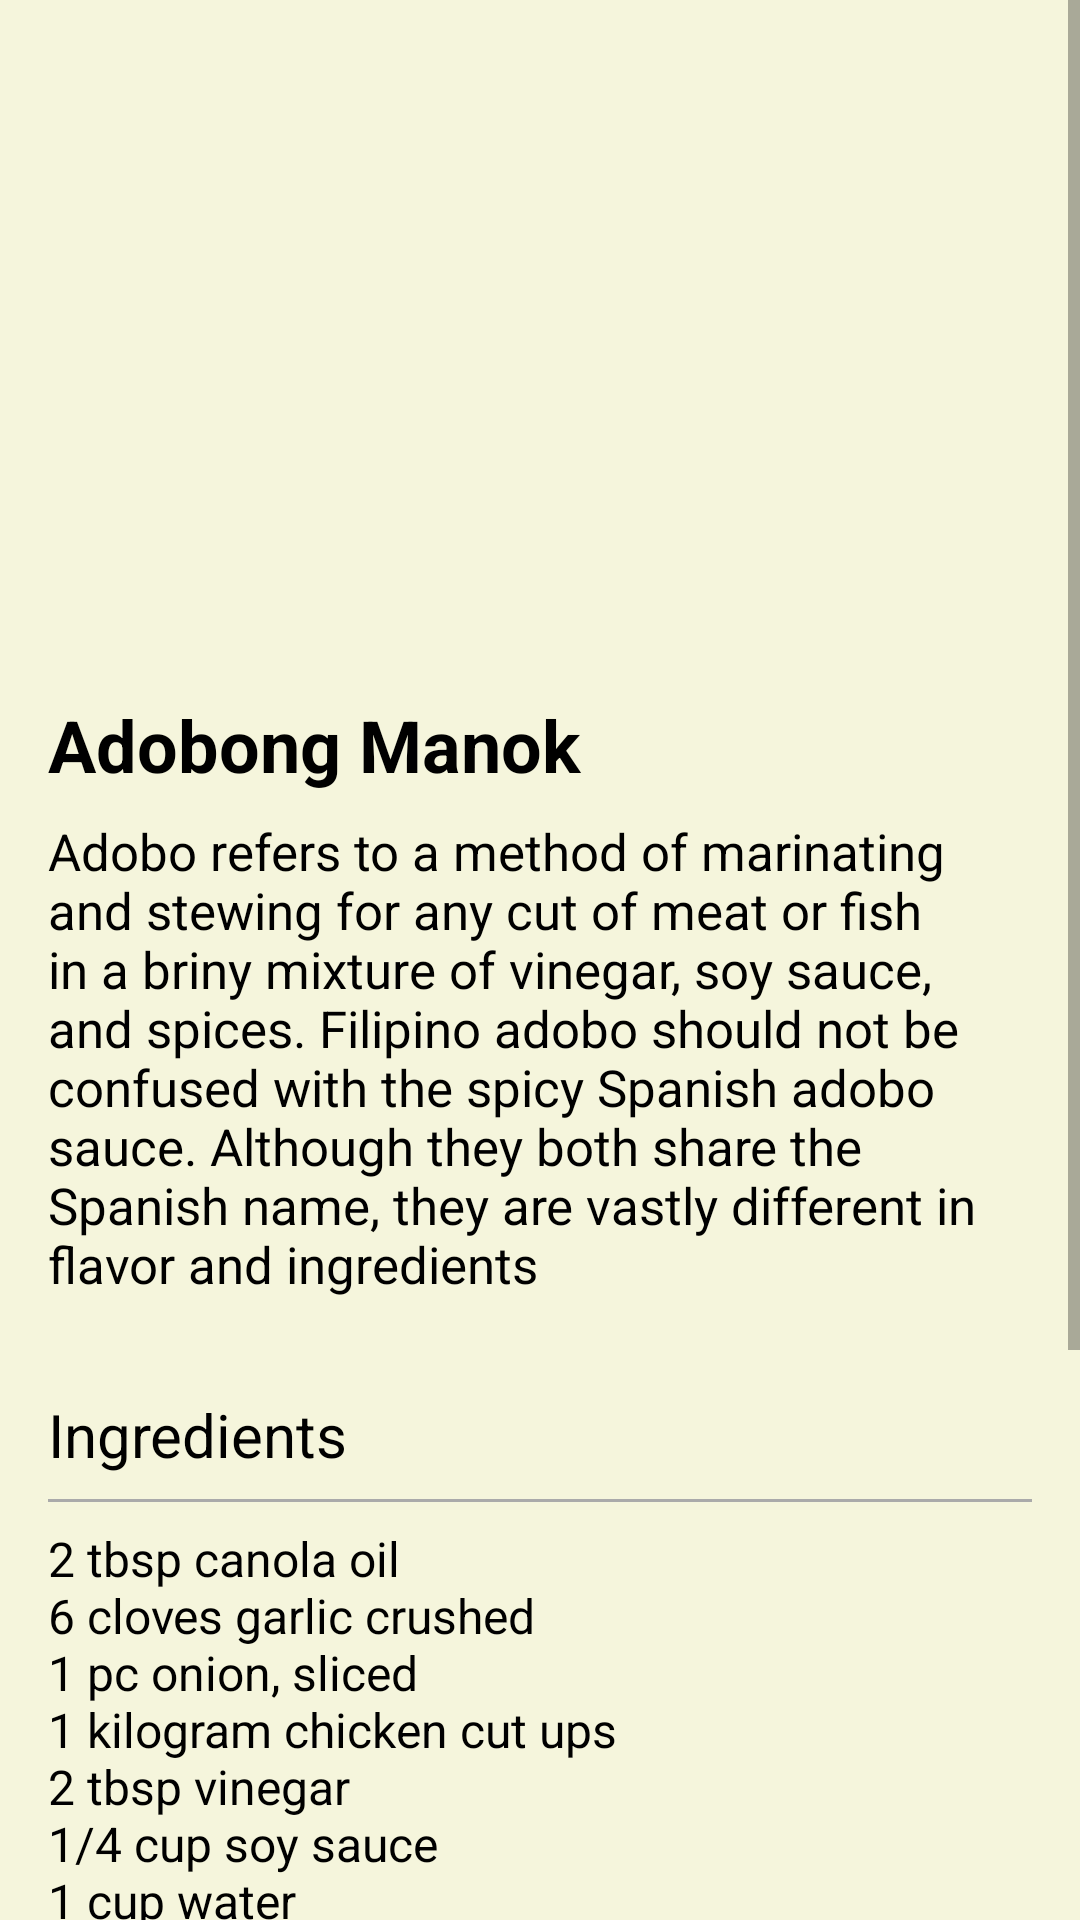

The Android layout XML behind this screen, and the referenced resources:
<!-- AndroidManifest.xml: application theme Theme.KitchenKonek -->
<!-- res/layout/fooddetailscreen.xml -->
<?xml version="1.0" encoding="utf-8"?>
<ScrollView xmlns:android="http://schemas.android.com/apk/res/android"
    xmlns:app="http://schemas.android.com/apk/res-auto"
    xmlns:tools="http://schemas.android.com/tools"
    android:layout_width="match_parent"
    android:layout_height="match_parent"
    android:background="#F5F5DC">

    <LinearLayout
        android:layout_width="match_parent"
        android:layout_height="match_parent"
        android:orientation="vertical">
        
        <LinearLayout
            android:layout_width="match_parent"
            android:layout_height="wrap_content"
            android:orientation="vertical"
            android:padding="16dp">

            
            <ImageView
                android:id="@+id/recipeImage"
                android:layout_width="match_parent"
                android:layout_height="200dp"
                android:scaleType="centerCrop"
                android:src="@drawable/chickenadobo" />

            
            <TextView
                android:id="@+id/recipe_title"
                android:layout_width="match_parent"
                android:layout_height="wrap_content"
                android:layout_marginTop="16dp"
                android:text="@string/foodRecipeTitle"
                android:textColor="@color/black"
                android:textSize="24sp"
                android:textStyle="bold" />

            
            <TextView
                android:id="@+id/recipe_description"
                android:layout_width="match_parent"
                android:layout_height="wrap_content"
                android:layout_marginTop="8dp"
                android:text="@string/foodDesc"
                android:textColor="@color/black"
                android:textSize="17sp" />

        </LinearLayout>

        
        <LinearLayout
            android:layout_width="match_parent"
            android:layout_height="wrap_content"
            android:orientation="vertical"
            android:padding="16dp">

            <TextView
                android:id="@+id/ingredients_title"
                android:layout_width="match_parent"
                android:layout_height="wrap_content"
                android:text="Ingredients"
                android:textColor="@color/black"
                android:textSize="20sp" />

            <View
                android:layout_width="match_parent"
                android:layout_height="1dp"
                android:layout_marginTop="8dp"
                android:layout_marginBottom="8dp"
                android:background="@android:color/darker_gray" />

            <TextView
                android:id="@+id/recipe_ingredients"
                android:layout_width="match_parent"
                android:layout_height="wrap_content"
                android:text="@string/ingredients"
                android:textColor="@color/black"
                android:textSize="16sp"></TextView>


        </LinearLayout>

        
        <LinearLayout
            android:layout_width="match_parent"
            android:layout_height="wrap_content"
            android:orientation="vertical"
            android:padding="16dp">

            <TextView
                android:id="@+id/procedure_title"
                android:layout_width="match_parent"
                android:layout_height="wrap_content"
                android:text="@string/procedure1"
                android:textColor="@color/black"
                android:textSize="20sp" />

            <View
                android:layout_width="match_parent"
                android:layout_height="1dp"
                android:layout_marginTop="8dp"
                android:layout_marginBottom="8dp"
                android:background="@android:color/darker_gray" />

            <TextView
                android:id="@+id/recipe_procedure"
                android:layout_width="match_parent"
                android:layout_height="wrap_content"
                android:text="@string/procedure"
                android:textColor="@color/black"
                android:textSize="16sp" />

        </LinearLayout>

    </LinearLayout>

</ScrollView>
<!-- resources referenced by this layout -->
<resources>
  <string name="foodDesc">Adobo refers to a method of marinating and stewing for any cut of meat or fish in a briny mixture of vinegar, soy sauce, and spices. Filipino adobo should not be confused with the spicy Spanish adobo sauce. Although they both share the Spanish name, they are vastly different in flavor and ingredients</string>
  <string name="foodRecipeTitle">Adobong Manok</string>
  <string name="ingredients">2 tbsp canola oil\n6 cloves garlic crushed\n1 pc onion, sliced\n1 kilogram chicken cut ups\n2 tbsp vinegar\n1/4 cup soy sauce\n1 cup water\n2 pcs bay leaves\n1 tsp whole black peppercorns, slightly crushed\n2 pc Knorr chicken cubes\n1 tsp brown sugar packed\n</string>
  <string name="procedure">Step 1: Do this\nStep 2: Do that\nStep 3: Do something else</string>
  <string name="procedure1">Procedure</string>
  <style name="Theme.KitchenKonek" parent="Theme.MaterialComponents.DayNight.DarkActionBar">
          
          <item name="colorPrimary">@color/purple_500</item>
          <item name="colorPrimaryVariant">@color/purple_700</item>
          <item name="colorOnPrimary">@color/white</item>
          
          <item name="colorSecondary">@color/teal_200</item>
          <item name="colorSecondaryVariant">@color/teal_700</item>
          <item name="colorOnSecondary">@color/black</item>
          
          <item name="android:statusBarColor">?attr/colorPrimaryVariant</item>
          
      </style>
  <!-- not gathered from this repository: default colours our renderer supplied (Android Studio template values) -->
  <color name="purple_500">#FF6200EE</color>
  <color name="purple_700">#FF3700B3</color>
  <color name="teal_200">#FF03DAC5</color>
  <color name="teal_700">#FF018786</color>
  <color name="black">#FF000000</color>
  <color name="white">#FFFFFFFF</color>
</resources>
